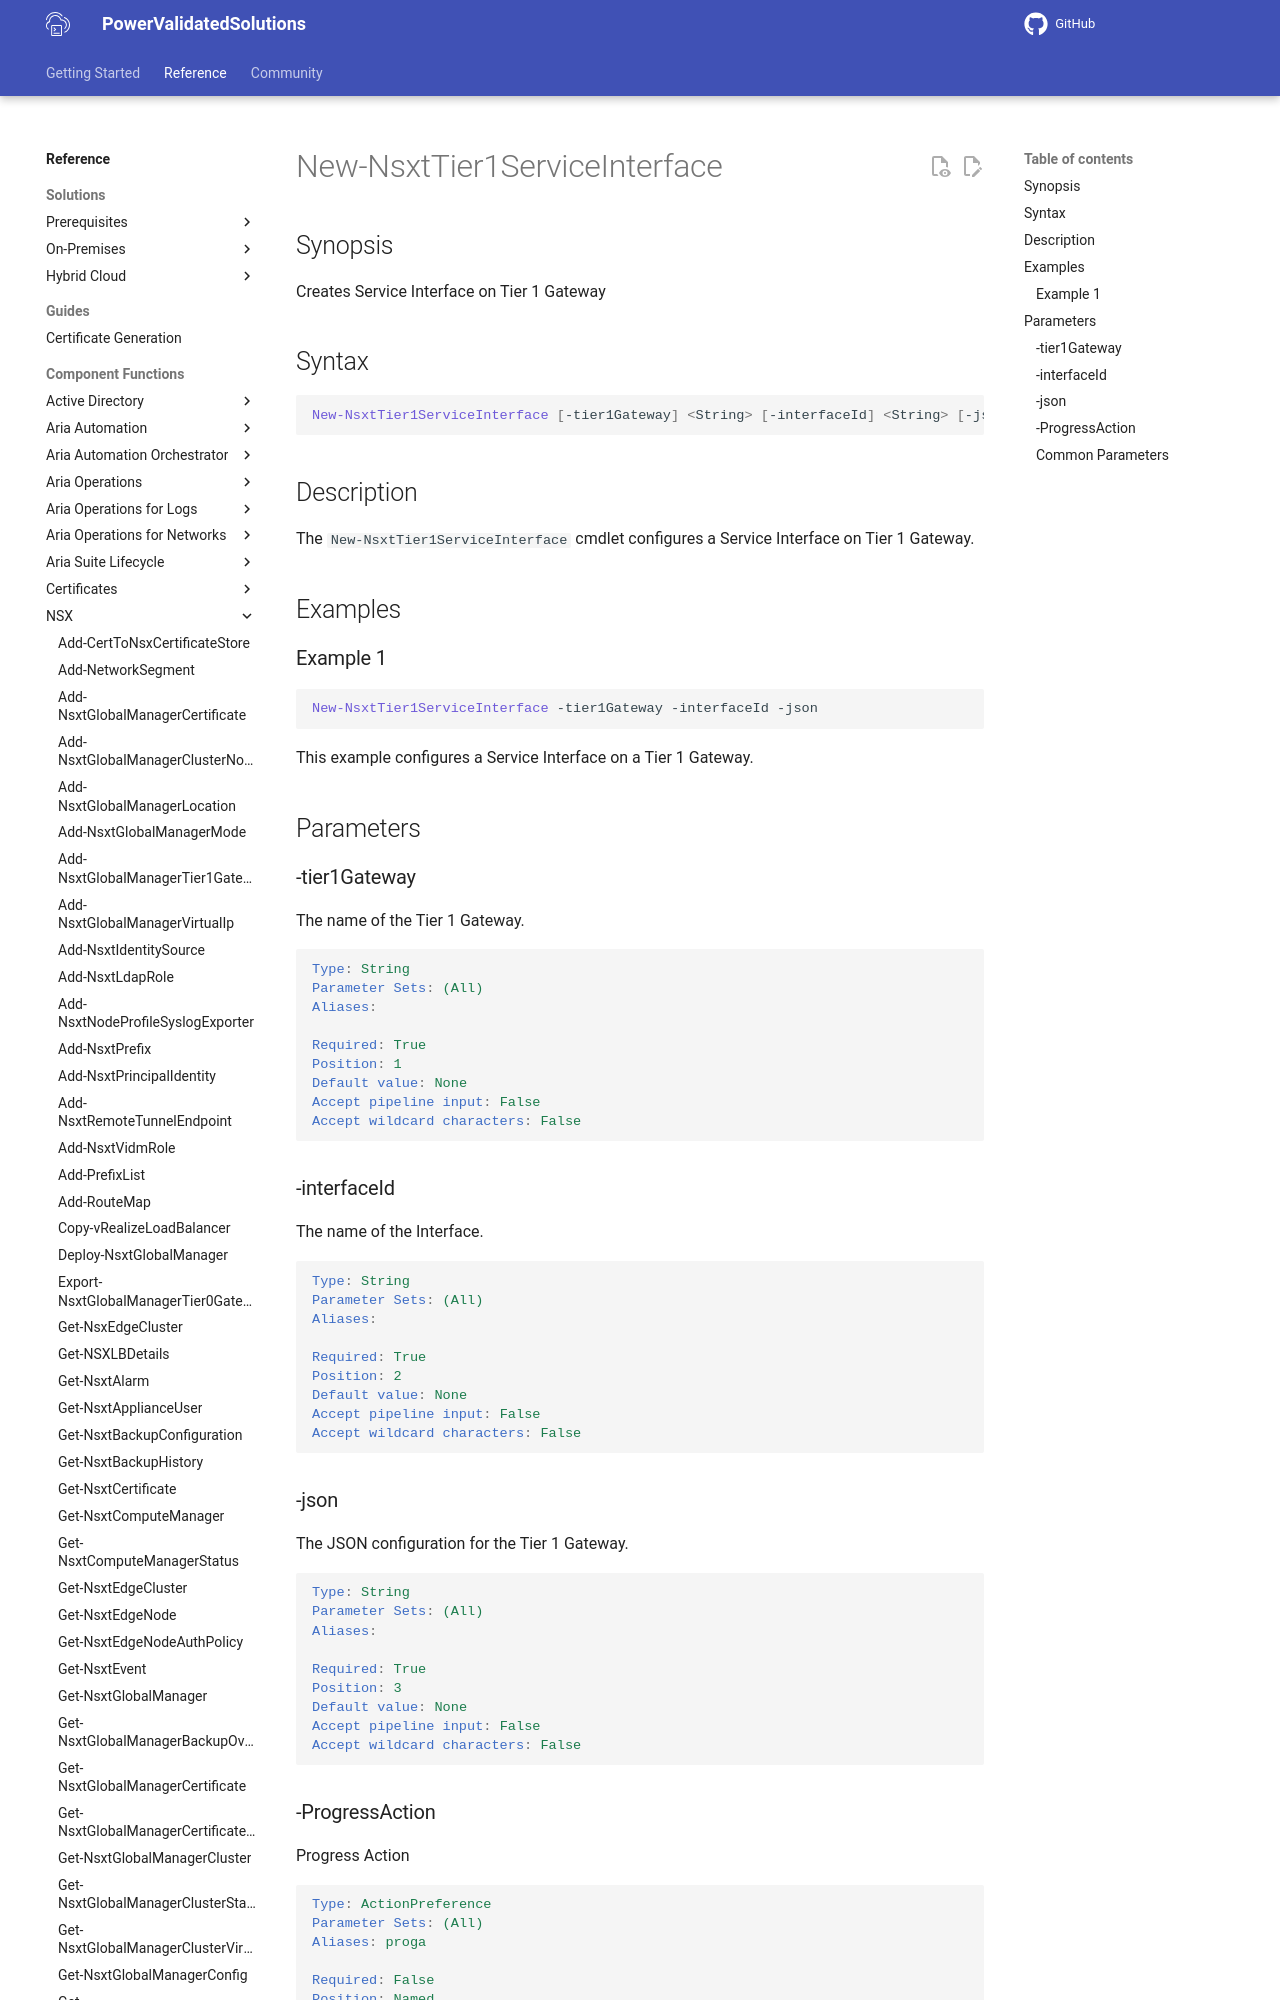

repository: vmware/power-validated-solutions-for-cloud-foundation · page: documentation/functions/nsx/New-NsxtTier1ServiceInterface/index.html · generator: mkdocs

# New-NsxtTier1ServiceInterface

## Synopsis

Creates Service Interface on Tier 1 Gateway

## Syntax

```powershell
New-NsxtTier1ServiceInterface [-tier1Gateway] <String> [-interfaceId] <String> [-json] <String> [-ProgressAction <ActionPreference>] [<CommonParameters>]
```

## Description

The `New-NsxtTier1ServiceInterface` cmdlet configures a Service Interface on Tier 1 Gateway.

## Examples
